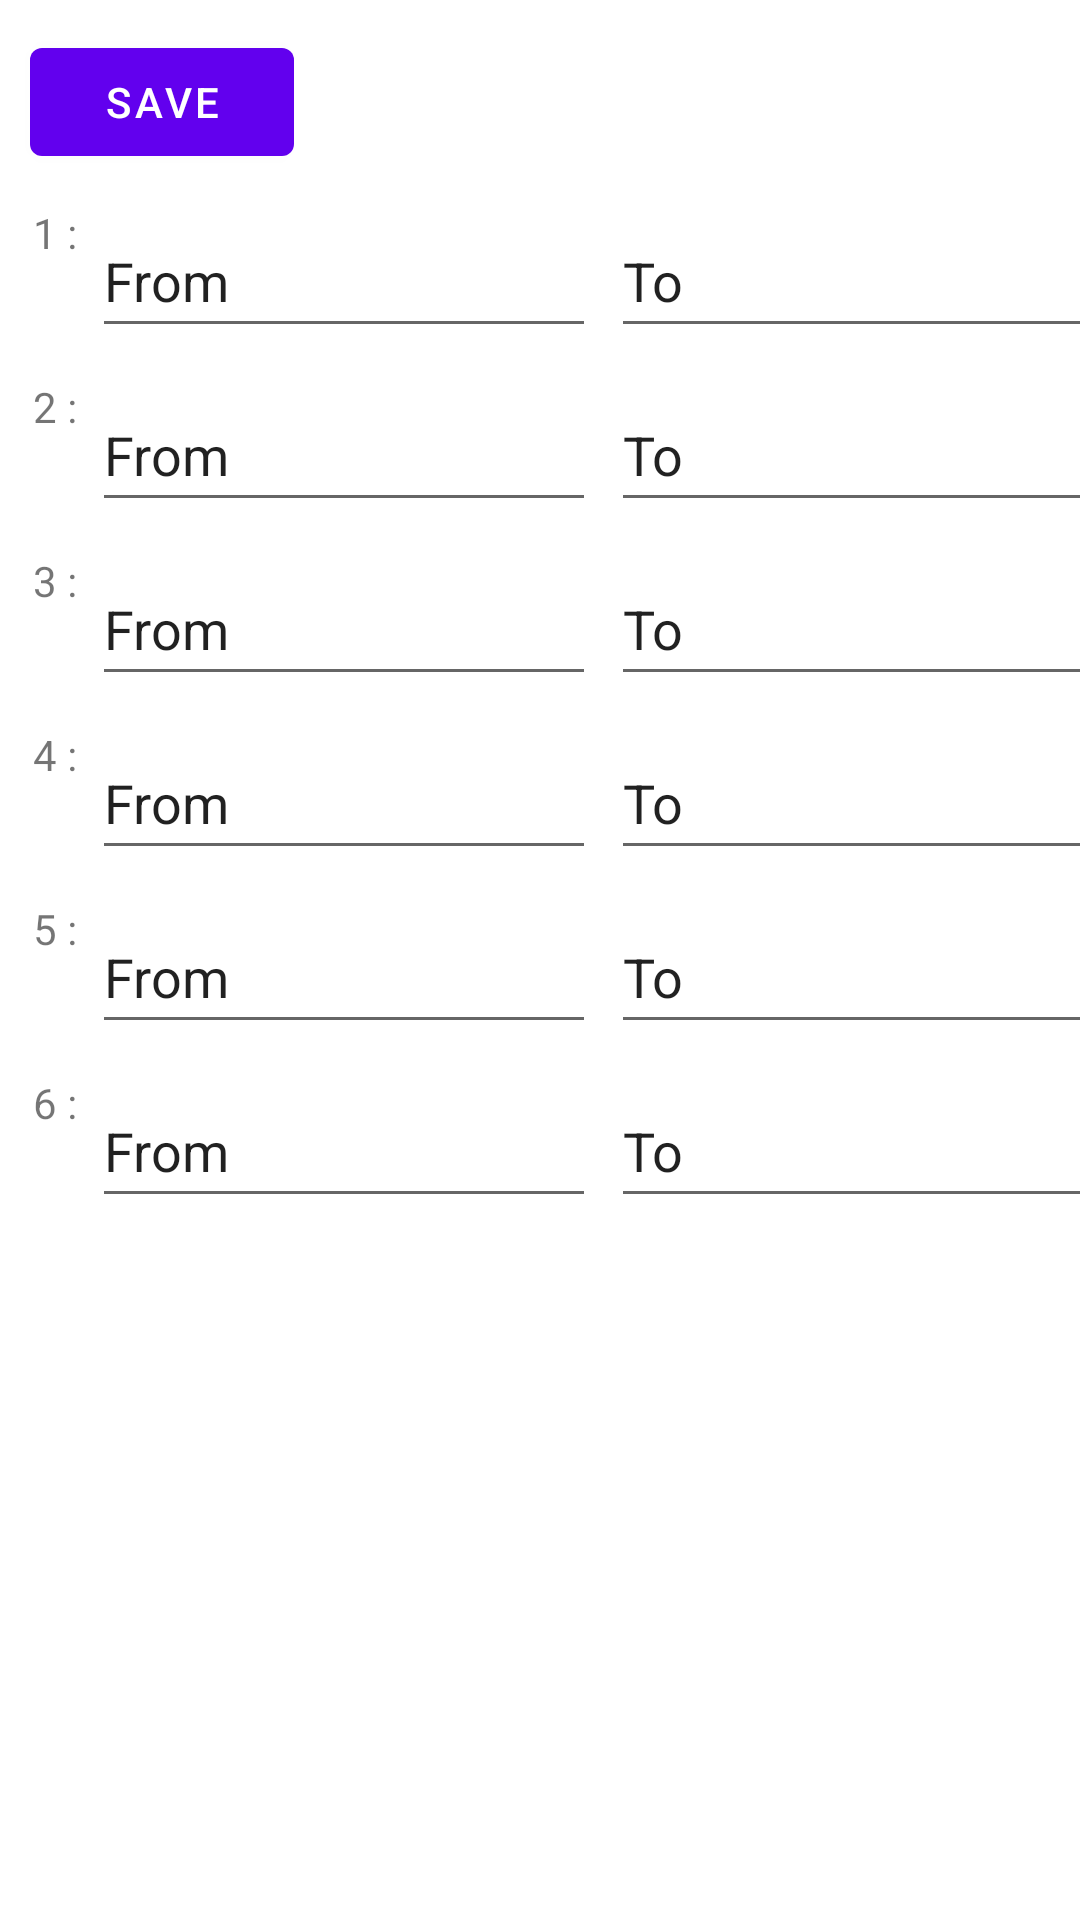

Here is an Android app screen rendered from its layout file. Give the layout XML and the strings, colors and styles it references.
<!-- AndroidManifest.xml: application theme Theme.SmpNv001 -->
<!-- res/layout/fragment_setting.xml -->
<?xml version="1.0" encoding="utf-8"?>
<ScrollView xmlns:android="http://schemas.android.com/apk/res/android"
    android:id="@+id/scrollViewSetting"
    android:layout_width="match_parent"
    android:layout_height="match_parent"
    android:fillViewport="true"
    android:scrollbarAlwaysDrawVerticalTrack="true"
    android:scrollbars="vertical">
<androidx.constraintlayout.widget.ConstraintLayout xmlns:android="http://schemas.android.com/apk/res/android"
    xmlns:app="http://schemas.android.com/apk/res-auto"
    xmlns:tools="http://schemas.android.com/tools"
    android:id="@+id/frameLayout"
    android:layout_width="match_parent"
    android:layout_height="match_parent"
    android:scrollbars="vertical"
    tools:context=".SettingFragment">

    <Button
        android:id="@+id/settingBtnSave"
        android:layout_width="wrap_content"
        android:layout_height="wrap_content"
        android:layout_marginStart="10dp"
        android:layout_marginTop="10dp"
        android:text="@string/setting_btn_Save"
        app:layout_constraintStart_toStartOf="parent"
        app:layout_constraintTop_toTopOf="parent" />

    <TextView
        android:id="@+id/settingTxtLbl1"
        android:layout_width="wrap_content"
        android:layout_height="wrap_content"
        android:layout_marginStart="1dp"
        android:layout_marginTop="10dp"
        android:text="@string/common_lbl_1"
        app:layout_constraintStart_toStartOf="@+id/settingBtnSave"
        app:layout_constraintTop_toBottomOf="@+id/settingBtnSave" />
    <EditText
        android:id="@+id/settingEdTxtFrom1"
        android:layout_width="wrap_content"
        android:layout_height="wrap_content"
        android:layout_marginStart="5dp"
        android:ems="8"
        android:hint="@string/setting_hint_station"
        android:importantForAutofill="no"
        android:inputType="textPersonName"
        android:minHeight="48dp"
        android:text="@string/setting_txt_From"
        app:layout_constraintStart_toEndOf="@+id/settingTxtLbl1"
        app:layout_constraintTop_toTopOf="@+id/settingTxtLbl1" />
    <EditText
        android:id="@+id/settingEdTxtTo1"
        android:layout_width="wrap_content"
        android:layout_height="wrap_content"
        android:layout_marginStart="5dp"
        android:ems="8"
        android:hint="@string/setting_hint_station"
        android:inputType="textPersonName"
        android:minHeight="48dp"
        android:text="@string/setting_txt_To"
        app:layout_constraintStart_toEndOf="@+id/settingEdTxtFrom1"
        app:layout_constraintTop_toTopOf="@+id/settingTxtLbl1"
        android:importantForAutofill="no" />

    <TextView
        android:id="@+id/settingTxtLbl2"
        android:layout_width="wrap_content"
        android:layout_height="wrap_content"
        android:layout_marginTop="10dp"
        android:text="@string/common_lbl_2"
        app:layout_constraintStart_toStartOf="@+id/settingTxtLbl1"
        app:layout_constraintTop_toBottomOf="@+id/settingEdTxtFrom1" />
    <EditText
        android:id="@+id/settingEdTxtFrom2"
        android:layout_width="wrap_content"
        android:layout_height="wrap_content"
        android:layout_marginStart="5dp"
        android:ems="8"
        android:hint="@string/setting_hint_station"
        android:inputType="textPersonName"
        android:minHeight="48dp"
        android:text="@string/setting_txt_From"
        app:layout_constraintStart_toEndOf="@+id/settingTxtLbl1"
        app:layout_constraintTop_toTopOf="@+id/settingTxtLbl2"
        android:importantForAutofill="no" />
    <EditText
        android:id="@+id/settingEdTxtTo2"
        android:layout_width="wrap_content"
        android:layout_height="wrap_content"
        android:layout_marginStart="5dp"
        android:ems="8"
        android:hint="@string/setting_hint_station"
        android:inputType="textPersonName"
        android:minHeight="48dp"
        android:text="@string/setting_txt_To"
        app:layout_constraintStart_toEndOf="@+id/settingEdTxtFrom1"
        app:layout_constraintTop_toTopOf="@+id/settingTxtLbl2"
        android:importantForAutofill="no" />

    <TextView
        android:id="@+id/settingTxtLbl3"
        android:layout_width="wrap_content"
        android:layout_height="wrap_content"
        android:layout_marginTop="10dp"
        android:text="@string/common_lbl_3"
        app:layout_constraintStart_toStartOf="@+id/settingTxtLbl1"
        app:layout_constraintTop_toBottomOf="@+id/settingEdTxtFrom2" />
    <EditText
        android:id="@+id/settingEdTxtFrom3"
        android:layout_width="wrap_content"
        android:layout_height="wrap_content"
        android:layout_marginStart="5dp"
        android:ems="8"
        android:hint="@string/setting_hint_station"
        android:inputType="textPersonName"
        android:minHeight="48dp"
        android:text="@string/setting_txt_From"
        app:layout_constraintStart_toEndOf="@+id/settingTxtLbl1"
        app:layout_constraintTop_toTopOf="@+id/settingTxtLbl3"
        android:importantForAutofill="no" />
    <EditText
        android:id="@+id/settingEdTxtTo3"
        android:layout_width="wrap_content"
        android:layout_height="wrap_content"
        android:layout_marginStart="5dp"
        android:ems="8"
        android:hint="@string/setting_hint_station"
        android:inputType="textPersonName"
        android:minHeight="48dp"
        android:text="@string/setting_txt_To"
        app:layout_constraintStart_toEndOf="@+id/settingEdTxtFrom1"
        app:layout_constraintTop_toTopOf="@+id/settingTxtLbl3"
        android:importantForAutofill="no" />

    <TextView
        android:id="@+id/settingTxtLbl4"
        android:layout_width="wrap_content"
        android:layout_height="wrap_content"
        android:layout_marginTop="10dp"
        android:text="@string/common_lbl_4"
        app:layout_constraintStart_toStartOf="@+id/settingTxtLbl1"
        app:layout_constraintTop_toBottomOf="@+id/settingEdTxtFrom3" />
    <EditText
        android:id="@+id/settingEdTxtFrom4"
        android:layout_width="wrap_content"
        android:layout_height="wrap_content"
        android:layout_marginStart="5dp"
        android:ems="8"
        android:hint="@string/setting_hint_station"
        android:inputType="textPersonName"
        android:minHeight="48dp"
        android:text="@string/setting_txt_From"
        app:layout_constraintStart_toEndOf="@+id/settingTxtLbl1"
        app:layout_constraintTop_toTopOf="@+id/settingTxtLbl4"
        android:importantForAutofill="no" />
    <EditText
        android:id="@+id/settingEdTxtTo4"
        android:layout_width="wrap_content"
        android:layout_height="wrap_content"
        android:layout_marginStart="5dp"
        android:ems="8"
        android:hint="@string/setting_hint_station"
        android:inputType="textPersonName"
        android:minHeight="48dp"
        android:text="@string/setting_txt_To"
        app:layout_constraintStart_toEndOf="@+id/settingEdTxtFrom1"
        app:layout_constraintTop_toTopOf="@+id/settingTxtLbl4"
        android:importantForAutofill="no" />

    <TextView
        android:id="@+id/settingTxtLbl5"
        android:layout_width="wrap_content"
        android:layout_height="wrap_content"
        android:layout_marginTop="10dp"
        android:text="@string/common_lbl_5"
        app:layout_constraintStart_toStartOf="@+id/settingTxtLbl1"
        app:layout_constraintTop_toBottomOf="@+id/settingEdTxtFrom4" />
    <EditText
        android:id="@+id/settingEdTxtFrom5"
        android:layout_width="wrap_content"
        android:layout_height="wrap_content"
        android:layout_marginStart="5dp"
        android:ems="8"
        android:hint="@string/setting_hint_station"
        android:inputType="textPersonName"
        android:minHeight="48dp"
        android:text="@string/setting_txt_From"
        app:layout_constraintStart_toEndOf="@+id/settingTxtLbl1"
        app:layout_constraintTop_toTopOf="@+id/settingTxtLbl5"
        android:importantForAutofill="no" />
    <EditText
        android:id="@+id/settingEdTxtTo5"
        android:layout_width="wrap_content"
        android:layout_height="wrap_content"
        android:layout_marginStart="5dp"
        android:ems="8"
        android:hint="@string/setting_hint_station"
        android:inputType="textPersonName"
        android:minHeight="48dp"
        android:text="@string/setting_txt_To"
        app:layout_constraintStart_toEndOf="@+id/settingEdTxtFrom1"
        app:layout_constraintTop_toTopOf="@+id/settingTxtLbl5"
        android:importantForAutofill="no" />

    <TextView
        android:id="@+id/settingTxtLbl6"
        android:layout_width="wrap_content"
        android:layout_height="wrap_content"
        android:layout_marginTop="10dp"
        android:text="@string/common_lbl_6"
        app:layout_constraintStart_toStartOf="@+id/settingTxtLbl1"
        app:layout_constraintTop_toBottomOf="@+id/settingEdTxtFrom5" />
    <EditText
        android:id="@+id/settingEdTxtFrom6"
        android:layout_width="wrap_content"
        android:layout_height="wrap_content"
        android:layout_marginStart="5dp"
        android:ems="8"
        android:hint="@string/setting_hint_station"
        android:inputType="textPersonName"
        android:minHeight="48dp"
        android:text="@string/setting_txt_From"
        app:layout_constraintStart_toEndOf="@+id/settingTxtLbl1"
        app:layout_constraintTop_toTopOf="@+id/settingTxtLbl6"
        android:importantForAutofill="no" />
    <EditText
        android:id="@+id/settingEdTxtTo6"
        android:layout_width="wrap_content"
        android:layout_height="wrap_content"
        android:layout_marginStart="5dp"
        android:ems="8"
        android:hint="@string/setting_hint_station"
        android:inputType="textPersonName"
        android:minHeight="48dp"
        android:text="@string/setting_txt_To"
        app:layout_constraintStart_toEndOf="@+id/settingEdTxtFrom1"
        app:layout_constraintTop_toTopOf="@+id/settingTxtLbl6"
        android:importantForAutofill="no" />

</androidx.constraintlayout.widget.ConstraintLayout>
</ScrollView>
<!-- resources referenced by this layout -->
<resources>
  <string name="common_lbl_1"> 1 : </string>
  <string name="common_lbl_2"> 2 : </string>
  <string name="common_lbl_3"> 3 : </string>
  <string name="common_lbl_4"> 4 : </string>
  <string name="common_lbl_5"> 5 : </string>
  <string name="common_lbl_6"> 6 : </string>
  <string name="setting_btn_Save">Save</string>
  <string name="setting_hint_station">駅名</string>
  <string name="setting_txt_From">From</string>
  <string name="setting_txt_To">To</string>
  <style name="Theme.SmpNv001" parent="Theme.MaterialComponents.DayNight.DarkActionBar">
          
          <item name="colorPrimary">@color/purple_500</item>
          <item name="colorPrimaryVariant">@color/purple_700</item>
          <item name="colorOnPrimary">@color/white</item>
          
          <item name="colorSecondary">@color/teal_200</item>
          <item name="colorSecondaryVariant">@color/teal_700</item>
          <item name="colorOnSecondary">@color/black</item>
          
          <item name="android:statusBarColor" tools:targetApi="l">?attr/colorPrimaryVariant</item>
          
      </style>
  <!-- not gathered from this repository: default colours our renderer supplied (Android Studio template values) -->
  <color name="purple_500">#FF6200EE</color>
  <color name="purple_700">#FF3700B3</color>
  <color name="teal_200">#FF03DAC5</color>
  <color name="teal_700">#FF018786</color>
  <color name="black">#FF000000</color>
  <color name="white">#FFFFFFFF</color>
</resources>
